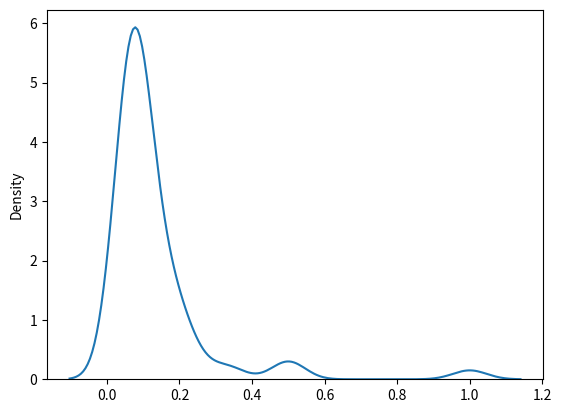

Python code for this plot:
#!/usr/bin/env python3

import json
from seaborn import kdeplot
import matplotlib.pyplot as plt
import numpy as np

obj = {
    "min_len" : 0.01,
    "avg_len" : 0.9,
    "max_len" : 1,
    "colorscheme" : [
        {
            "value_to_map_to_this_color" : 0.75,
            "color_space" : "sRGB",
            "format" : "hex",
            "color" : "#DC143C",
            "kwargs" : {}
        },
        {
            "value_to_map_to_this_color" : 0.25 + 0.5 * 1.0 / 3.0,
            "color_space" : "sRGB",
            "format" : "hex",
            "color" : "#1474DC",
            "kwargs" : {}
        },
        {
            "value_to_map_to_this_color" : 0.25 + 0.5 * 2.0 / 3.0,
            "color_space" : "sRGB",
            "format" : "num",
            "color" : [ 1.0, 0.0, 1.0 ],
            "kwargs" : {}
        },
        {
            "value_to_map_to_this_color" : 0.25,
            "color_space" : "sRGB",
            "format" : "hex",
            "color" : "#80FFC8",
            "kwargs" : {}
        }
    ],
    "vectors": []
}

half_side_length = 3

for i in range(-half_side_length, half_side_length + 1):
    for j in range(-half_side_length, half_side_length + 1):
        for k in range(-half_side_length, half_side_length + 1):
            if i == 0 and j == 0 and k == 0:
                continue
            sqr_mag = i * i + j * j + k * k
            mag = sqr_mag ** 0.5
            obj["vectors"].append({
                "pos" : [ 2.0 * i, 2.0 * j, 2.0 * k ],
                "vec" : [ i / sqr_mag / mag, j / sqr_mag / mag, k / sqr_mag / mag ],
            })

kdeplot([ np.linalg.norm(vec["vec"]) for vec in obj["vectors"] ])
plt.show()

with open("diverging-field.json", "w") as writer:
    json.dump(obj, writer)
